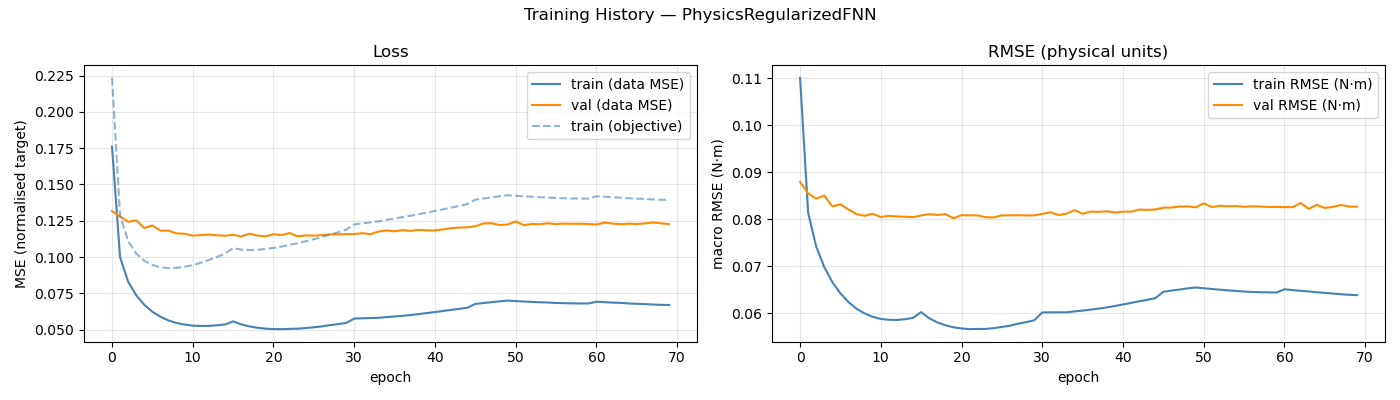

Values plotted in this chart, from the file beside it:
epoch, train_loss, val_loss, train_rmse, val_rmse, train_loss_obj
1, 0.1761, 0.1316, 0.1101, 0.08797, 0.2234
2, 0.09981, 0.1279, 0.0814, 0.08548, 0.1286
3, 0.08299, 0.1242, 0.07417, 0.08441, 0.111
4, 0.07357, 0.1253, 0.06983, 0.08506, 0.1025
5, 0.06709, 0.1199, 0.06664, 0.08274, 0.09746
6, 0.06225, 0.1218, 0.06423, 0.08319, 0.09446
7, 0.05884, 0.1182, 0.06238, 0.08207, 0.09291
8, 0.05626, 0.1181, 0.06096, 0.08111, 0.09233
9, 0.05451, 0.1163, 0.05997, 0.08076, 0.09251
10, 0.05346, 0.1161, 0.05925, 0.08118, 0.09331
11, 0.05268, 0.1147, 0.0588, 0.0805, 0.09441
12, 0.05249, 0.1151, 0.05862, 0.08073, 0.09609
13, 0.05254, 0.1154, 0.05858, 0.08061, 0.09789
14, 0.05293, 0.115, 0.05875, 0.08054, 0.09998
15, 0.05351, 0.1146, 0.05903, 0.08045, 0.1024
16, 0.05564, 0.1153, 0.06026, 0.08082, 0.1062
17, 0.0536, 0.1141, 0.05894, 0.0811, 0.1051
18, 0.0522, 0.1161, 0.05806, 0.08091, 0.1048
19, 0.05127, 0.1148, 0.05744, 0.08111, 0.105
20, 0.05063, 0.1142, 0.05703, 0.08022, 0.1055
21, 0.05036, 0.1157, 0.05677, 0.08087, 0.1063
22, 0.05028, 0.1151, 0.05663, 0.08085, 0.1072
23, 0.05049, 0.1166, 0.05668, 0.08083, 0.1084
24, 0.05064, 0.1143, 0.05668, 0.08045, 0.1095
25, 0.05104, 0.1149, 0.05684, 0.08039, 0.1109
26, 0.05158, 0.1147, 0.0571, 0.08084, 0.1123
27, 0.05221, 0.1151, 0.05736, 0.08084, 0.1138
28, 0.05304, 0.1156, 0.05779, 0.08088, 0.1155
29, 0.05376, 0.1156, 0.05812, 0.08081, 0.117
30, 0.05455, 0.1158, 0.05851, 0.08083, 0.1188
31, 0.05757, 0.1158, 0.06019, 0.08115, 0.1225
32, 0.05776, 0.1164, 0.0602, 0.08149, 0.1232
33, 0.05793, 0.1158, 0.06021, 0.08091, 0.1239
34, 0.05811, 0.1176, 0.06021, 0.08118, 0.1246
35, 0.0586, 0.1183, 0.06042, 0.08194, 0.1256
36, 0.05904, 0.1177, 0.06058, 0.08118, 0.1265
37, 0.05949, 0.1185, 0.06079, 0.08164, 0.1275
38, 0.06004, 0.118, 0.06101, 0.08158, 0.1285
39, 0.06066, 0.1188, 0.06125, 0.0817, 0.1295
40, 0.06137, 0.1183, 0.06156, 0.08145, 0.1306
41, 0.06206, 0.1183, 0.06189, 0.08163, 0.1318
42, 0.0628, 0.119, 0.06221, 0.08162, 0.1329
43, 0.06354, 0.1199, 0.06255, 0.08206, 0.134
44, 0.06426, 0.1203, 0.06287, 0.08201, 0.1352
45, 0.06502, 0.1205, 0.06321, 0.0821, 0.1365
46, 0.06766, 0.1212, 0.06457, 0.08248, 0.1395
47, 0.06832, 0.1231, 0.06484, 0.0825, 0.1403
48, 0.06887, 0.1233, 0.06505, 0.08273, 0.141
49, 0.06947, 0.1221, 0.06531, 0.08273, 0.1419
50, 0.06999, 0.1224, 0.06549, 0.08255, 0.1426
51, 0.06961, 0.1245, 0.06534, 0.08341, 0.1422
52, 0.06933, 0.122, 0.06517, 0.08261, 0.1418
53, 0.06906, 0.1228, 0.06502, 0.08289, 0.1415
54, 0.06879, 0.1226, 0.06488, 0.08277, 0.1412
55, 0.06862, 0.1232, 0.06476, 0.08282, 0.141
56, 0.06834, 0.1227, 0.06463, 0.08267, 0.1407
57, 0.06819, 0.123, 0.06454, 0.08275, 0.1405
58, 0.06806, 0.1229, 0.06448, 0.08271, 0.1403
59, 0.06799, 0.1229, 0.06445, 0.08261, 0.1403
60, 0.06797, 0.1227, 0.06442, 0.08263, 0.1402
... 10 more rows
